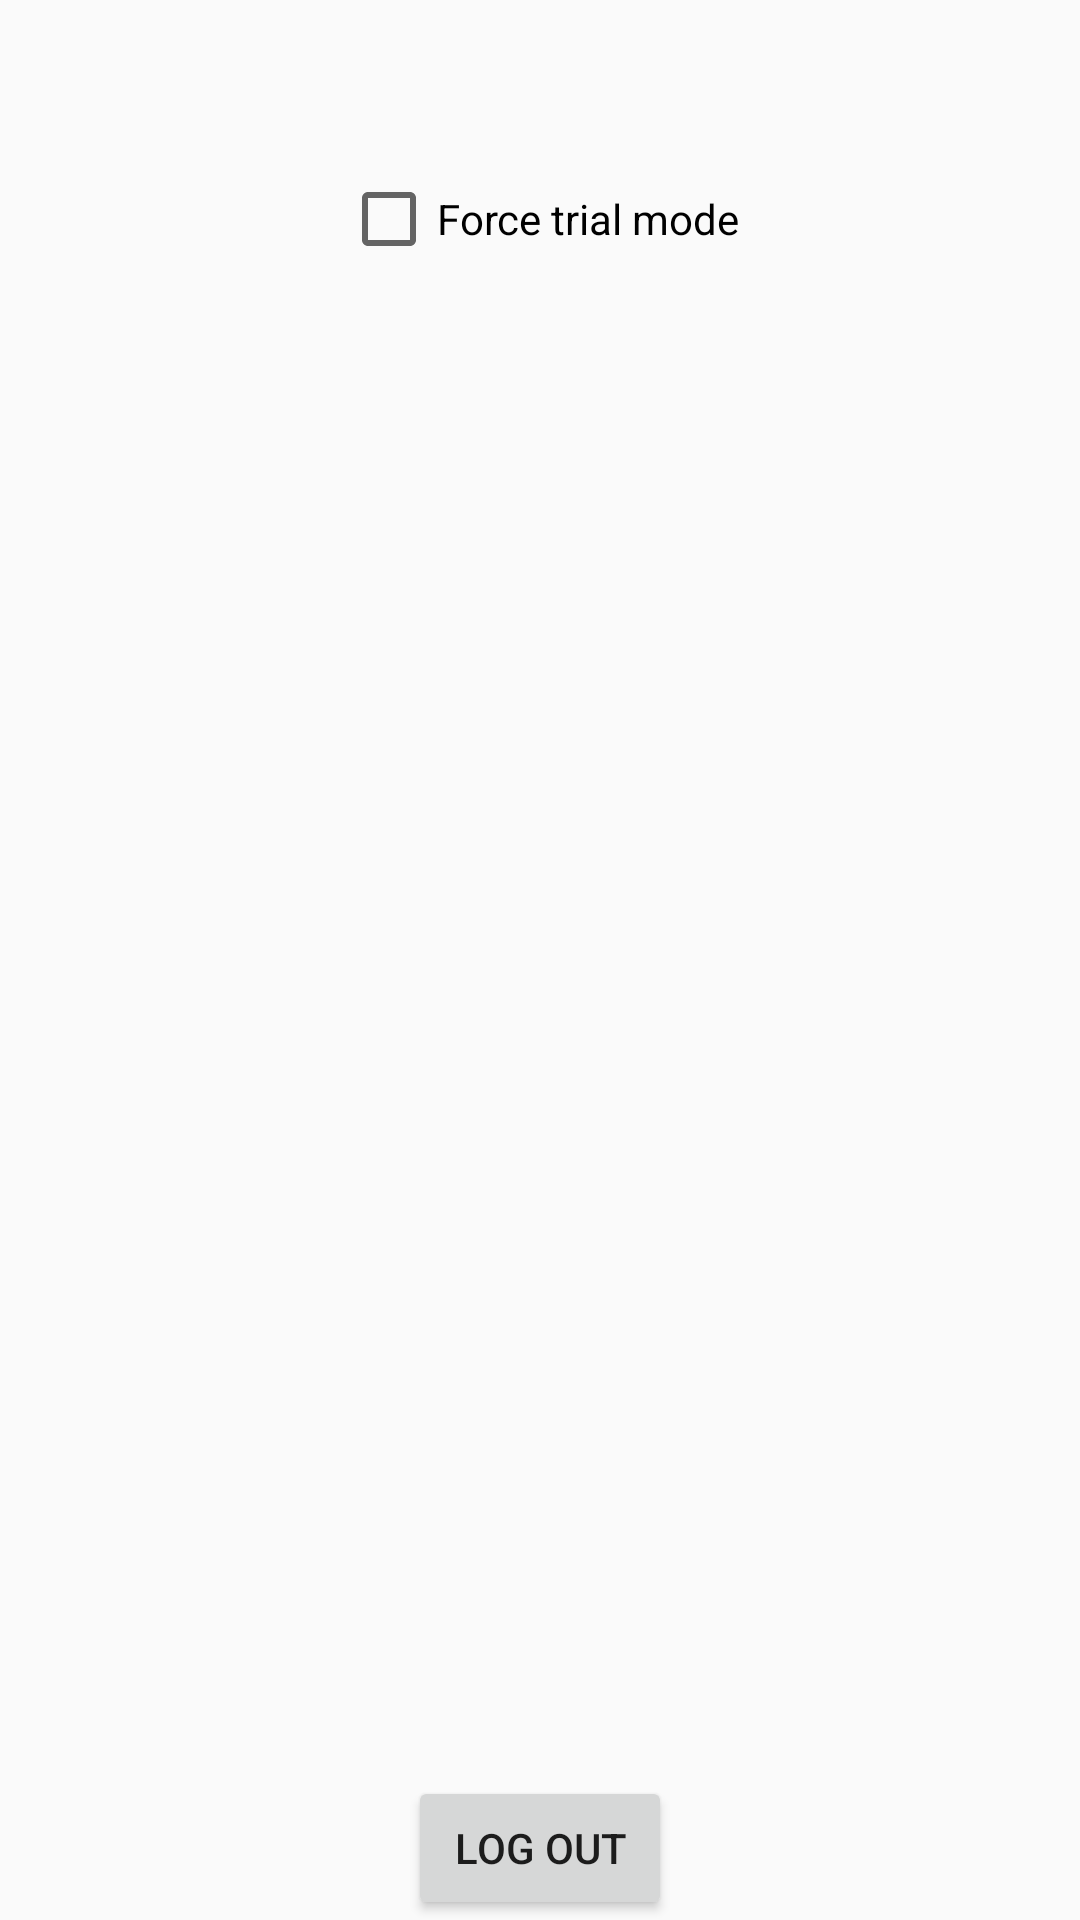

The Android layout XML behind this screen, and the referenced resources:
<!-- AndroidManifest.xml: application theme AppTheme -->
<!-- res/layout/fragment_profile.xml -->
<?xml version="1.0" encoding="utf-8"?>
<android.support.constraint.ConstraintLayout
        xmlns:android="http://schemas.android.com/apk/res/android"
        android:layout_margin="16dp"
        android:layout_width="match_parent"
        android:layout_height="match_parent"
        xmlns:app="http://schemas.android.com/apk/res-auto">
    <TextView
            app:layout_constraintTop_toTopOf="parent"
            android:id="@+id/txt_profile_id"
            android:layout_width="match_parent"
            android:layout_height="wrap_content"/>

    <TextView
            app:layout_constraintTop_toBottomOf="@id/txt_profile_id"
            android:id="@+id/txt_phone"
            android:layout_width="match_parent"
            android:layout_height="wrap_content"/>

    <TextView
            app:layout_constraintTop_toBottomOf="@id/txt_phone"
            android:id="@+id/txt_enabled"
            android:layout_width="match_parent"
            android:layout_height="wrap_content"/>
    <CheckBox
            android:text="Force trial mode"
            app:layout_constraintEnd_toEndOf="parent"
            app:layout_constraintStart_toStartOf="parent"
            app:layout_constraintTop_toBottomOf="@id/txt_enabled"
            android:layout_marginBottom="20dp"
            android:id="@+id/checkbox_trial_mode"
            android:layout_width="wrap_content"
            android:layout_height="wrap_content"/>

    <Button
            android:text="LOG OUT"
            app:layout_constraintEnd_toEndOf="parent"
            app:layout_constraintStart_toStartOf="parent"
            app:layout_constraintBottom_toBottomOf="parent"
            android:id="@+id/btn_logout"
            android:layout_width="wrap_content"
            android:layout_height="wrap_content"/>

</android.support.constraint.ConstraintLayout>
<!-- resources referenced by this layout -->
<resources>
  <style name="AppTheme" parent="Theme.AppCompat.Light.NoActionBar">
          
          <item name="colorPrimary">@color/colorPrimary</item>
          <item name="colorPrimaryDark">@color/colorPrimaryDark</item>
          <item name="colorAccent">@color/colorAccent</item>
      </style>
  <!-- not gathered from this repository: default colours our renderer supplied (Android Studio template values) -->
  <color name="colorPrimary">#FF6200EE</color>
  <color name="colorPrimaryDark">#FF3700B3</color>
  <color name="colorAccent">#FF03DAC5</color>
</resources>
